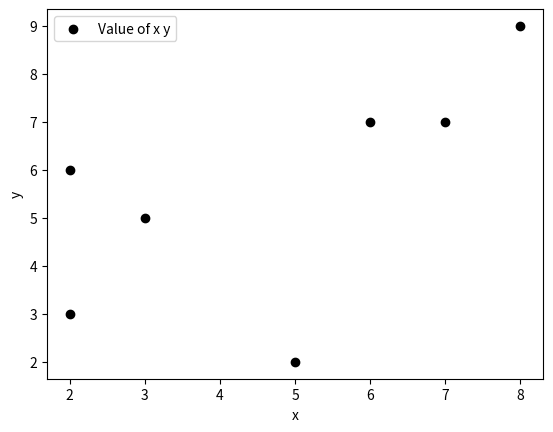

Write Python code to recreate this figure.
from matplotlib import pyplot as p
x=[2,6,8,7,3,2,5]
y=[6,7,9,7,5,3,2]
c=['k','b']
p.scatter(x,y,label='Value of x y',color='k')
p.xlabel('x')
p.ylabel('y')
p.legend()
p.show()
